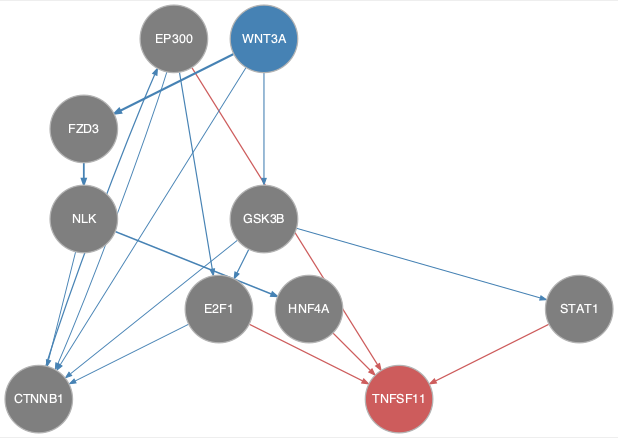

The table this chart was drawn from, first rows:
from	to
CTNNB1	EP300
E2F1	CTNNB1
EP300	CTNNB1
EP300	E2F1
FZD3	NLK
GSK3B	CTNNB1
GSK3B	E2F1
GSK3B	STAT1
NLK	CTNNB1
NLK	HNF4A
WNT3A	CTNNB1
WNT3A	FZD3
WNT3A	GSK3B
E2F1	TNFSF11
EP300	TNFSF11
HNF4A	TNFSF11
STAT1	TNFSF11
